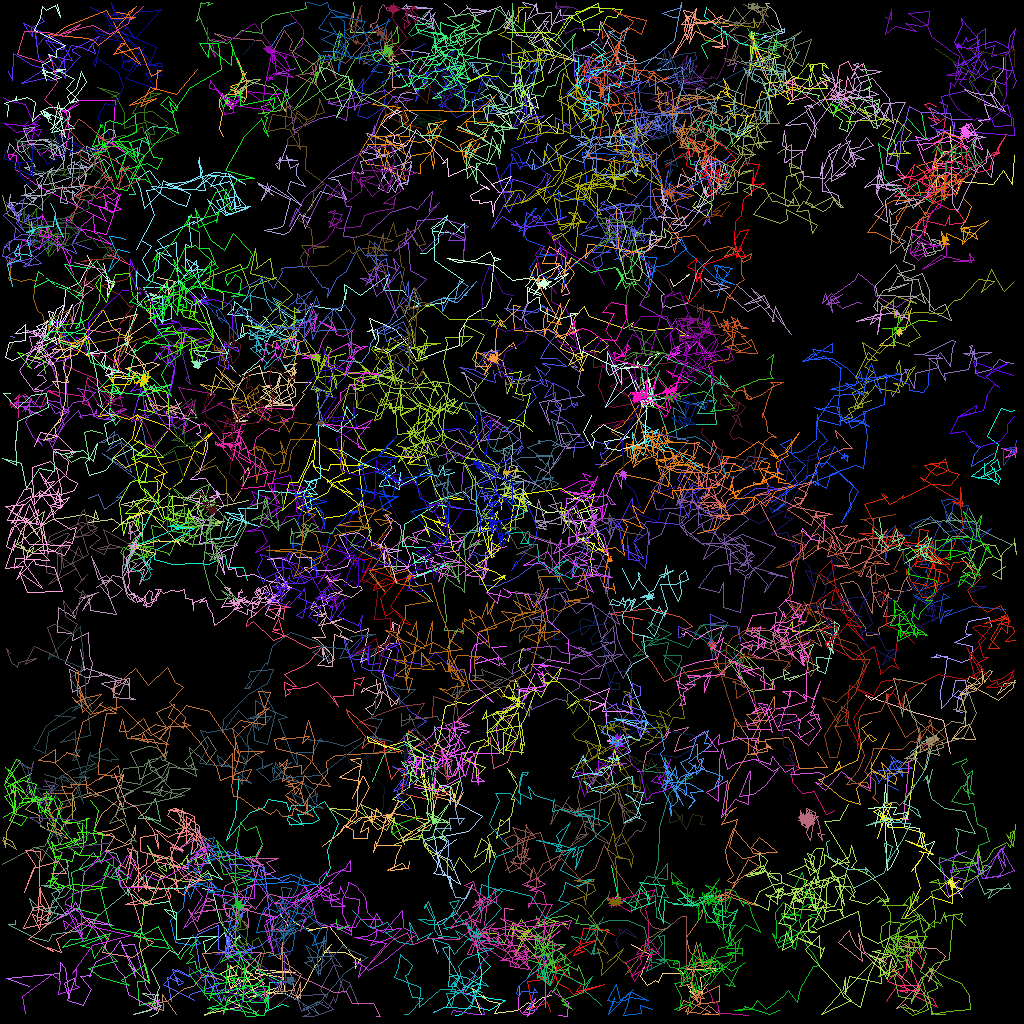

The table this chart was drawn from, first rows:
traj_idx, frame, x, y, z
70, 0, 35.78, 49.4, 0.0
108, 0, 69.59, 115.5, 0.0
114, 0, 5.92, 42.07, 0.0
301, 1, 82.4, 54.07, 0.0
116, 0, 40.23, 52.86, 0.0
116, 1, 40.2, 52.8, 0.0
116, 2, 40.16, 52.9, 0.0
40, 0, 78.4, 20.55, 0.0
40, 1, 77.73, 23.01, 0.0
40, 2, 78.45, 24.12, 0.0
40, 3, 79.53, 24.48, 0.0
47, 0, 83.75, 34.9, 0.0
47, 1, 84.09, 35.72, 0.0
47, 2, 86.1, 34.23, 0.0
47, 3, 85.77, 34.41, 0.0
51, 0, 70.21, 36.82, 0.0
51, 1, 71.17, 36.63, 0.0
51, 2, 69.42, 32.74, 0.0
51, 3, 69.88, 30.86, 0.0
57, 0, 117, 40.12, 0.0
57, 1, 114.9, 40.01, 0.0
57, 2, 112.3, 41.22, 0.0
57, 3, 112.3, 41.06, 0.0
23, 0, 76.11, 111.4, 0.0
23, 1, 75.9, 112.5, 0.0
23, 3, 76.96, 112.8, 0.0
23, 4, 77.12, 112.8, 0.0
89, 0, 93.14, 85.76, 0.0
89, 1, 92.34, 83.79, 0.0
89, 2, 92.59, 80.94, 0.0
89, 3, 96.65, 80.16, 0.0
89, 4, 94.45, 79.17, 0.0
2, 0, 97.96, 8.158, 0.0
2, 1, 94.94, 7.806, 0.0
2, 2, 94.97, 8.001, 0.0
2, 4, 94.09, 5.918, 0.0
2, 5, 94.48, 6.228, 0.0
2, 6, 94.71, 5.127, 0.0
15, 0, 15.63, 29.82, 0.0
15, 1, 14.89, 29.59, 0.0
15, 2, 13.58, 29.54, 0.0
15, 3, 14.86, 32.4, 0.0
15, 4, 13.51, 33.91, 0.0
15, 5, 14.61, 31.14, 0.0
15, 6, 16.08, 31.44, 0.0
305, 2, 88.23, 0.8602, 0.0
305, 3, 88.06, 2.009, 0.0
305, 4, 92.3, 5.268, 0.0
305, 5, 94.5, 5.842, 0.0
305, 6, 94.49, 5.511, 0.0
308, 3, 36.86, 2.717, 0.0
308, 4, 35.47, 3.283, 0.0
308, 5, 33.61, 6.129, 0.0
308, 6, 34.02, 6.174, 0.0
310, 6, 91.87, 50.16, 0.0
7, 0, 35.95, 125.8, 0.0
7, 1, 35.26, 125.5, 0.0
7, 2, 33.15, 126.4, 0.0
7, 3, 33.48, 126, 0.0
7, 4, 33.59, 122.7, 0.0
... 21,544 more rows
